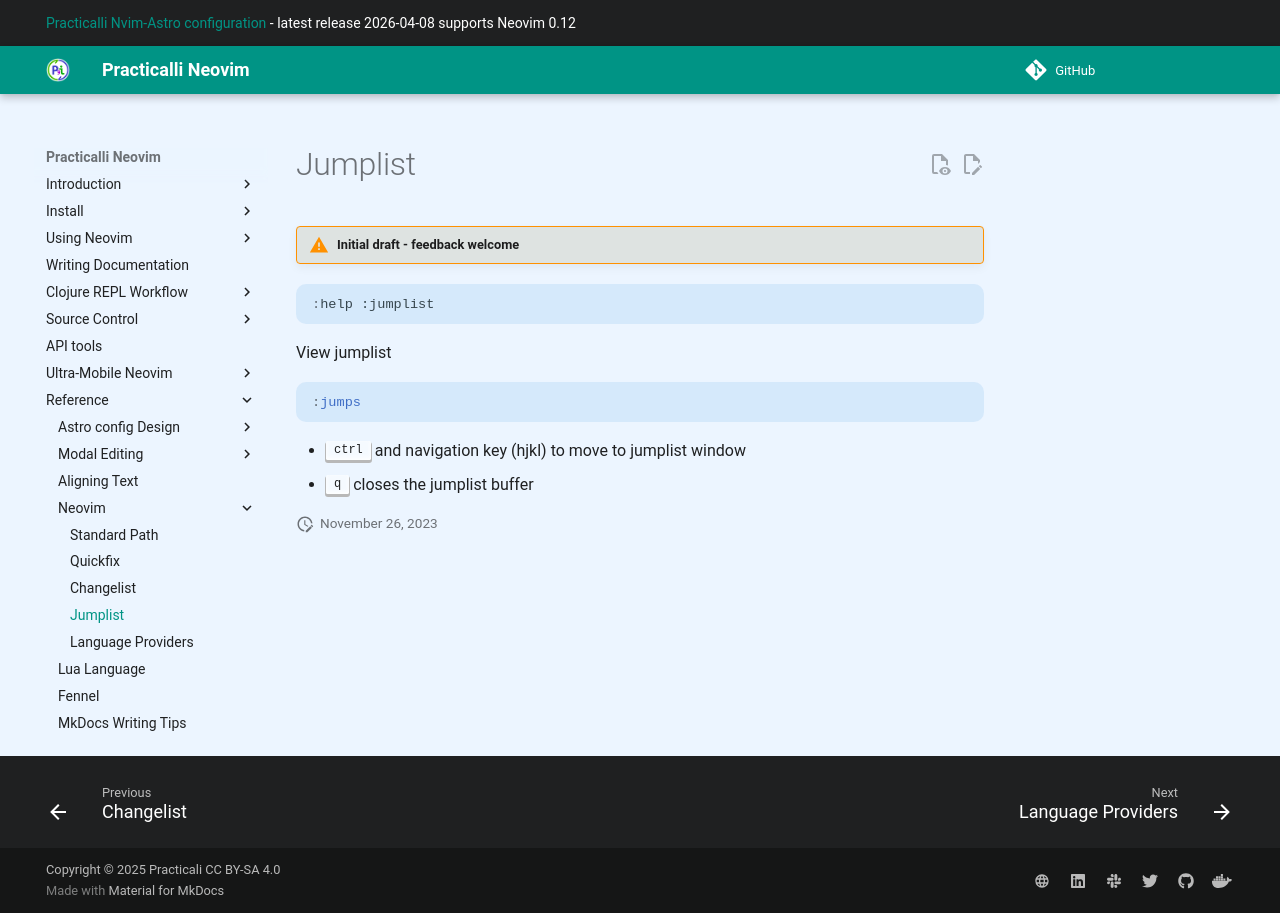

repository: practicalli/neovim · page: reference/neovim/jumplist/index.html · generator: mkdocs

# Jumplist

!!! WARNING "Initial draft - feedback welcome"


```vim
:help :jumplist
```


View jumplist


```vim
:jumps
```

- ++"ctrl"++ and navigation key (hjkl) to move to jumplist window
- ++"q"++ closes the jumplist buffer
